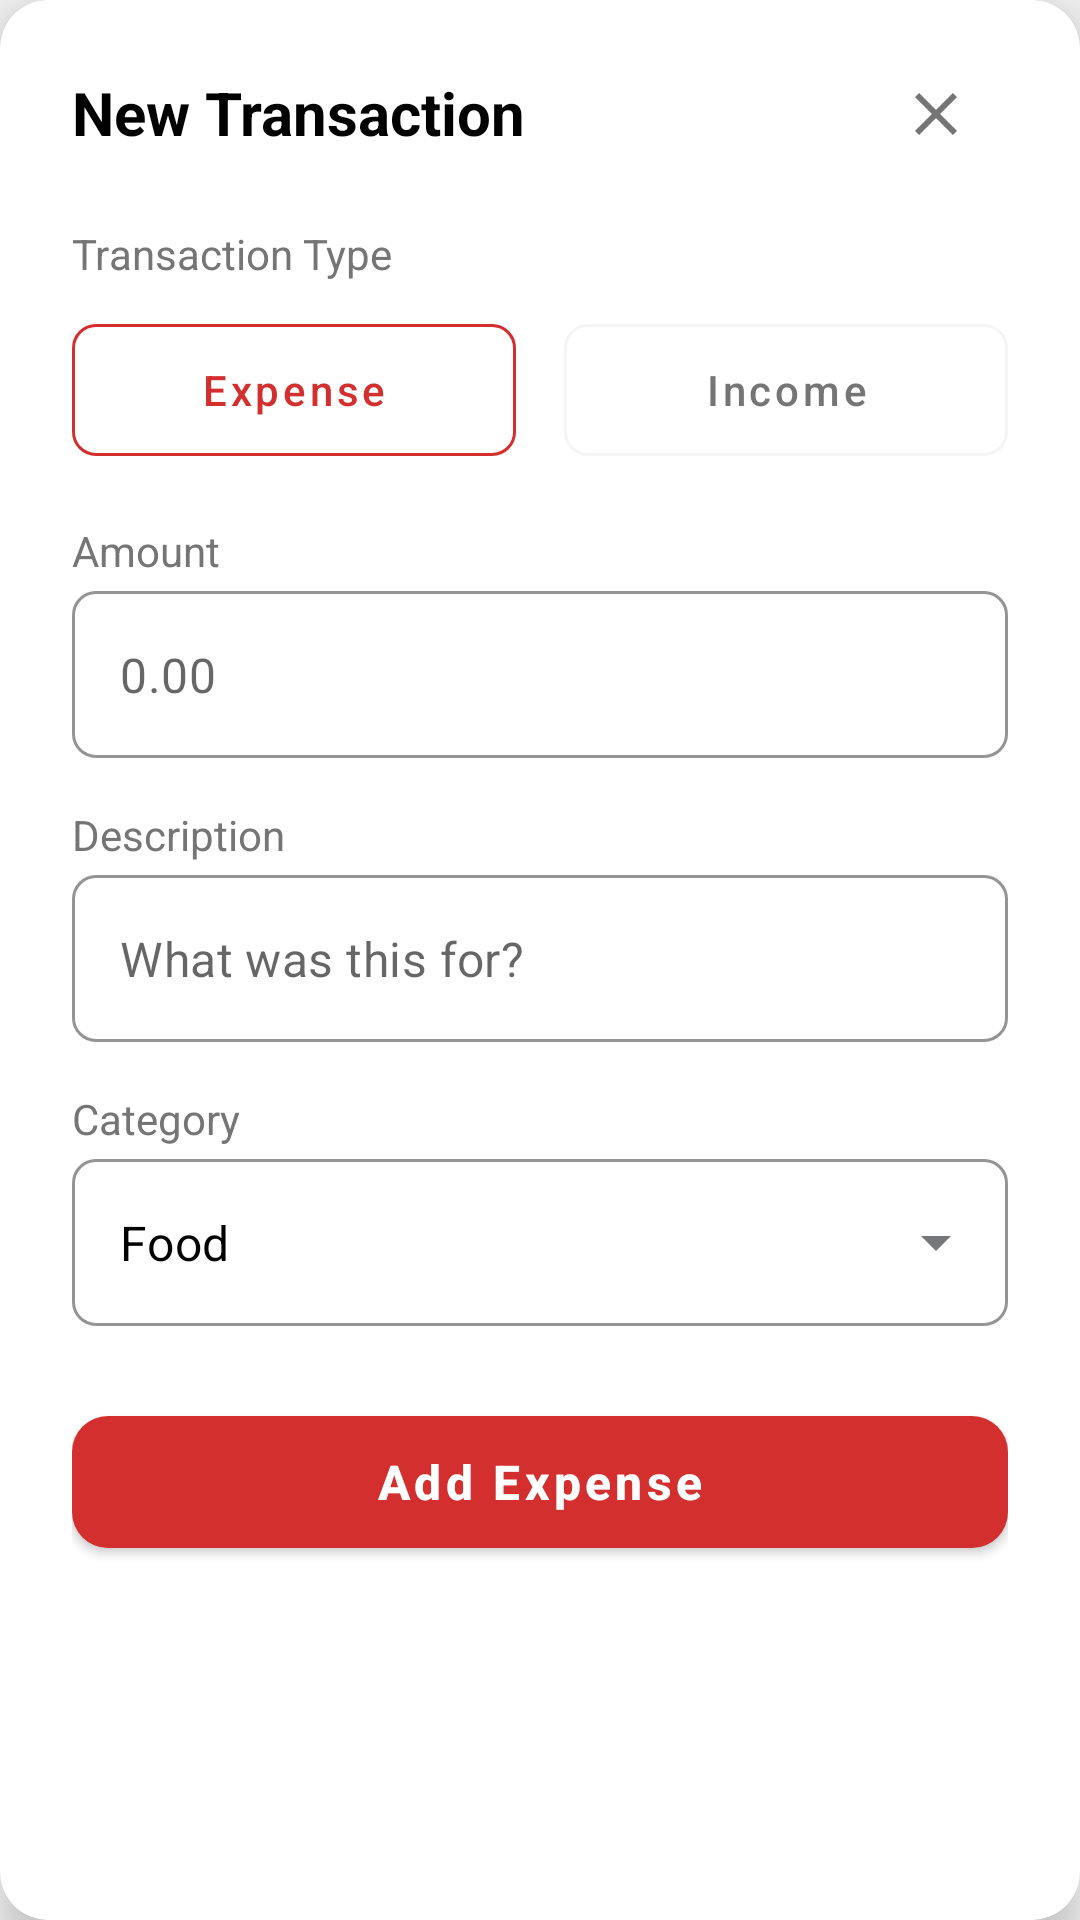

The Android layout XML behind this screen, and the referenced resources:
<!-- AndroidManifest.xml: application theme Theme.FinTrac -->
<!-- res/layout/dialog_new_transaction.xml -->
<?xml version="1.0" encoding="utf-8"?>
<com.google.android.material.card.MaterialCardView xmlns:android="http://schemas.android.com/apk/res/android"
    xmlns:app="http://schemas.android.com/apk/res-auto"
    xmlns:tools="http://schemas.android.com/tools"
    android:layout_width="match_parent"
    android:layout_height="wrap_content"
    android:layout_margin="16dp"
    app:cardBackgroundColor="@color/white"
    app:cardCornerRadius="16dp"
    app:cardElevation="8dp">

    <androidx.constraintlayout.widget.ConstraintLayout
        android:layout_width="match_parent"
        android:layout_height="wrap_content"
        android:padding="24dp">

        <TextView
            android:id="@+id/tv_title"
            android:layout_width="wrap_content"
            android:layout_height="wrap_content"
            android:text="@string/new_transaction"
            android:textColor="@color/black"
            android:textSize="20sp"
            android:textStyle="bold"
            app:layout_constraintStart_toStartOf="parent"
            app:layout_constraintTop_toTopOf="parent" />

        <ImageButton
            android:id="@+id/btn_close"
            android:layout_width="wrap_content"
            android:layout_height="wrap_content"
            android:background="?attr/selectableItemBackgroundBorderless"
            android:contentDescription="@string/close_button_desc"
            android:minWidth="48dp"
            android:minHeight="48dp"
            android:src="@drawable/ic_close"
            app:layout_constraintBottom_toBottomOf="@+id/tv_title"
            app:layout_constraintEnd_toEndOf="parent"
            app:layout_constraintTop_toTopOf="@+id/tv_title"
            app:tint="@color/gray" />

        <TextView
            android:id="@+id/tv_type_label"
            android:layout_width="wrap_content"
            android:layout_height="wrap_content"
            android:layout_marginTop="24dp"
            android:text="@string/transaction_type"
            android:textColor="@color/gray"
            android:textSize="14sp"
            app:layout_constraintStart_toStartOf="parent"
            app:layout_constraintTop_toBottomOf="@+id/tv_title" />

        <LinearLayout
            android:id="@+id/layout_type_buttons"
            android:layout_width="0dp"
            android:layout_height="wrap_content"
            android:layout_marginTop="8dp"
            android:orientation="horizontal"
            app:layout_constraintEnd_toEndOf="parent"
            app:layout_constraintStart_toStartOf="parent"
            app:layout_constraintTop_toBottomOf="@+id/tv_type_label">

            <com.google.android.material.button.MaterialButton
                android:id="@+id/btn_type_expense"
                style="@style/Widget.MaterialComponents.Button.OutlinedButton"
                android:layout_width="0dp"
                android:layout_height="56dp"
                android:layout_marginEnd="8dp"
                android:layout_weight="1"
                android:text="@string/expense"
                android:textAllCaps="false"
                android:textColor="@color/jar_color_red"
                app:cornerRadius="8dp"
                app:strokeColor="@color/jar_color_red"
                app:strokeWidth="1dp" />

            <com.google.android.material.button.MaterialButton
                android:id="@+id/btn_type_income"
                style="@style/Widget.MaterialComponents.Button.OutlinedButton"
                android:layout_width="0dp"
                android:layout_height="56dp"
                android:layout_marginStart="8dp"
                android:layout_weight="1"
                android:text="@string/income"
                android:textAllCaps="false"
                android:textColor="@color/gray"
                app:cornerRadius="8dp"
                app:strokeColor="@color/light_gray"
                app:strokeWidth="1dp" />
        </LinearLayout>

        <TextView
            android:id="@+id/tv_amount_label"
            android:layout_width="wrap_content"
            android:layout_height="wrap_content"
            android:layout_marginTop="16dp"
            android:text="@string/amount"
            android:textColor="@color/gray"
            android:textSize="14sp"
            app:layout_constraintStart_toStartOf="parent"
            app:layout_constraintTop_toBottomOf="@+id/layout_type_buttons" />

        <com.google.android.material.textfield.TextInputLayout
            android:id="@+id/til_amount"
            style="@style/Widget.MaterialComponents.TextInputLayout.OutlinedBox"
            android:layout_width="match_parent"
            android:layout_height="wrap_content"
            android:layout_marginTop="4dp"
            app:boxCornerRadiusBottomEnd="8dp"
            app:boxCornerRadiusBottomStart="8dp"
            app:boxCornerRadiusTopEnd="8dp"
            app:boxCornerRadiusTopStart="8dp"
            app:boxStrokeColor="@color/light_gray"
            app:hintEnabled="false"
            app:layout_constraintTop_toBottomOf="@+id/tv_amount_label">

            <com.google.android.material.textfield.TextInputEditText
                android:id="@+id/et_amount"
                android:layout_width="match_parent"
                android:layout_height="wrap_content"
                android:hint="@string/amount_hint"
                android:inputType="numberDecimal"
                android:textColor="@color/black" />
        </com.google.android.material.textfield.TextInputLayout>

        <TextView
            android:id="@+id/tv_desc_label"
            android:layout_width="wrap_content"
            android:layout_height="wrap_content"
            android:layout_marginTop="16dp"
            android:text="@string/description"
            android:textColor="@color/gray"
            android:textSize="14sp"
            app:layout_constraintStart_toStartOf="parent"
            app:layout_constraintTop_toBottomOf="@+id/til_amount" />

        <com.google.android.material.textfield.TextInputLayout
            android:id="@+id/til_desc"
            style="@style/Widget.MaterialComponents.TextInputLayout.OutlinedBox"
            android:layout_width="match_parent"
            android:layout_height="wrap_content"
            android:layout_marginTop="4dp"
            app:boxCornerRadiusBottomEnd="8dp"
            app:boxCornerRadiusBottomStart="8dp"
            app:boxCornerRadiusTopEnd="8dp"
            app:boxCornerRadiusTopStart="8dp"
            app:boxStrokeColor="@color/light_gray"
            app:hintEnabled="false"
            app:layout_constraintTop_toBottomOf="@+id/tv_desc_label">

            <com.google.android.material.textfield.TextInputEditText
                android:id="@+id/et_desc"
                android:layout_width="match_parent"
                android:layout_height="wrap_content"
                android:hint="@string/description_hint"
                android:inputType="textCapSentences"
                android:textColor="@color/black" />
        </com.google.android.material.textfield.TextInputLayout>

        <TextView
            android:id="@+id/tv_category_label"
            android:layout_width="wrap_content"
            android:layout_height="wrap_content"
            android:layout_marginTop="16dp"
            android:text="@string/category"
            android:textColor="@color/gray"
            android:textSize="14sp"
            app:layout_constraintStart_toStartOf="parent"
            app:layout_constraintTop_toBottomOf="@+id/til_desc" />

        <com.google.android.material.textfield.TextInputLayout
            android:id="@+id/til_category"
            style="@style/Widget.MaterialComponents.TextInputLayout.OutlinedBox.ExposedDropdownMenu"
            android:layout_width="match_parent"
            android:layout_height="wrap_content"
            android:layout_marginTop="4dp"
            app:boxCornerRadiusBottomEnd="8dp"
            app:boxCornerRadiusBottomStart="8dp"
            app:boxCornerRadiusTopEnd="8dp"
            app:boxCornerRadiusTopStart="8dp"
            app:boxStrokeColor="@color/light_gray"
            app:hintEnabled="false"
            app:layout_constraintTop_toBottomOf="@+id/tv_category_label">

            <AutoCompleteTextView
                android:id="@+id/act_category"
                android:layout_width="match_parent"
                android:layout_height="wrap_content"
                android:hint="@array/transaction_categories"
                android:inputType="none"
                android:text="@string/food"
                android:textColor="@color/black"
                tools:ignore="HardcodedText" />
        </com.google.android.material.textfield.TextInputLayout>

        <com.google.android.material.button.MaterialButton
            android:id="@+id/btn_save_transaction"
            android:layout_width="match_parent"
            android:layout_height="56dp"
            android:layout_marginTop="24dp"
            android:text="@string/add_expense"
            android:textAllCaps="false"
            android:textSize="16sp"
            android:textStyle="bold"
            app:backgroundTint="@color/jar_color_red"
            app:cornerRadius="12dp"
            app:layout_constraintBottom_toBottomOf="parent"
            app:layout_constraintTop_toBottomOf="@+id/til_category" />

    </androidx.constraintlayout.widget.ConstraintLayout>
</com.google.android.material.card.MaterialCardView>
<!-- resources referenced by this layout -->
<resources>
  <string-array name="transaction_categories">
          <item>Food</item>
          <item>Transport</item>
          <item>Shopping</item>
          <item>Entertainment</item>
          <item>Health</item>
          <item>Education</item>
          <item>Other</item>
      </string-array>
  <color name="black">#FF000000</color>
  <color name="gray">#757575</color>
  <color name="jar_color_red">#D32F2F</color>
  <color name="light_gray">#F5F5F5</color>
  <color name="white">#FFFFFFFF</color>
  <!-- drawable ic_close (drawable) -->
  <vector xmlns:android="http://schemas.android.com/apk/res/android"
      android:width="24dp"
      android:height="24dp"
      android:viewportWidth="24"
      android:viewportHeight="24"
      android:tint="@color/dark_blue">
    <path
        android:fillColor="@android:color/white"
        android:pathData="M19,6.41L17.59,5 12,10.59 6.41,5 5,6.41 10.59,12 5,17.59 6.41,19 12,13.41 17.59,19 19,17.59 13.41,12z"/>
  </vector>
  <string name="add_expense">Add Expense</string>
  <string name="amount">Amount</string>
  <string name="amount_hint">0.00</string>
  <string name="category">Category</string>
  <string name="close_button_desc">Close</string>
  <string name="description">Description</string>
  <string name="description_hint">What was this for?</string>
  <string name="expense">Expense</string>
  <string name="food">Food</string>
  <string name="income">Income</string>
  <string name="new_transaction">New Transaction</string>
  <string name="transaction_type">Transaction Type</string>
  <style name="Theme.FinTrac" parent="Base.Theme.FinTrac" />
  <color name="dark_blue">#1565C0</color>
  <style name="Base.Theme.FinTrac" parent="Theme.MaterialComponents.DayNight.NoActionBar">
          <item name="colorPrimary">@color/ocean_blue</item>
          <item name="colorPrimaryVariant">@color/ocean_blue_dark</item>
          <item name="colorOnPrimary">@color/white</item>
  
          <item name="colorSecondary">@color/forest_green</item>
          <item name="colorSecondaryVariant">@color/forest_green_dark</item>
          <item name="colorOnSecondary">@color/black</item>
  
          <item name="android:colorBackground">@color/page_background</item>
          <item name="colorSurface">@color/card_background</item>
          <item name="colorOnBackground">@color/text_primary</item>
          <item name="colorOnSurface">@color/text_primary</item>
  
          <item name="android:textColorPrimary">@color/text_primary</item>
          <item name="android:textColorSecondary">@color/text_secondary</item>
  
          <item name="android:statusBarColor">?attr/colorPrimary</item>
          <item name="android:windowLightStatusBar">false</item>
  
          <item name="android:navigationBarColor">?attr/colorPrimary</item>
      </style>
  <color name="ocean_blue">#0077BE</color>
  <color name="ocean_blue_dark">#0F4C75</color>
  <color name="forest_green">#228B22</color>
  <color name="forest_green_dark">#388E3C</color>
  <color name="page_background">#F5F5F5</color>
  <color name="card_background">#FFFFFF</color>
  <color name="text_primary">#1A1C1E</color>
  <color name="text_secondary">#44474E</color>
</resources>
